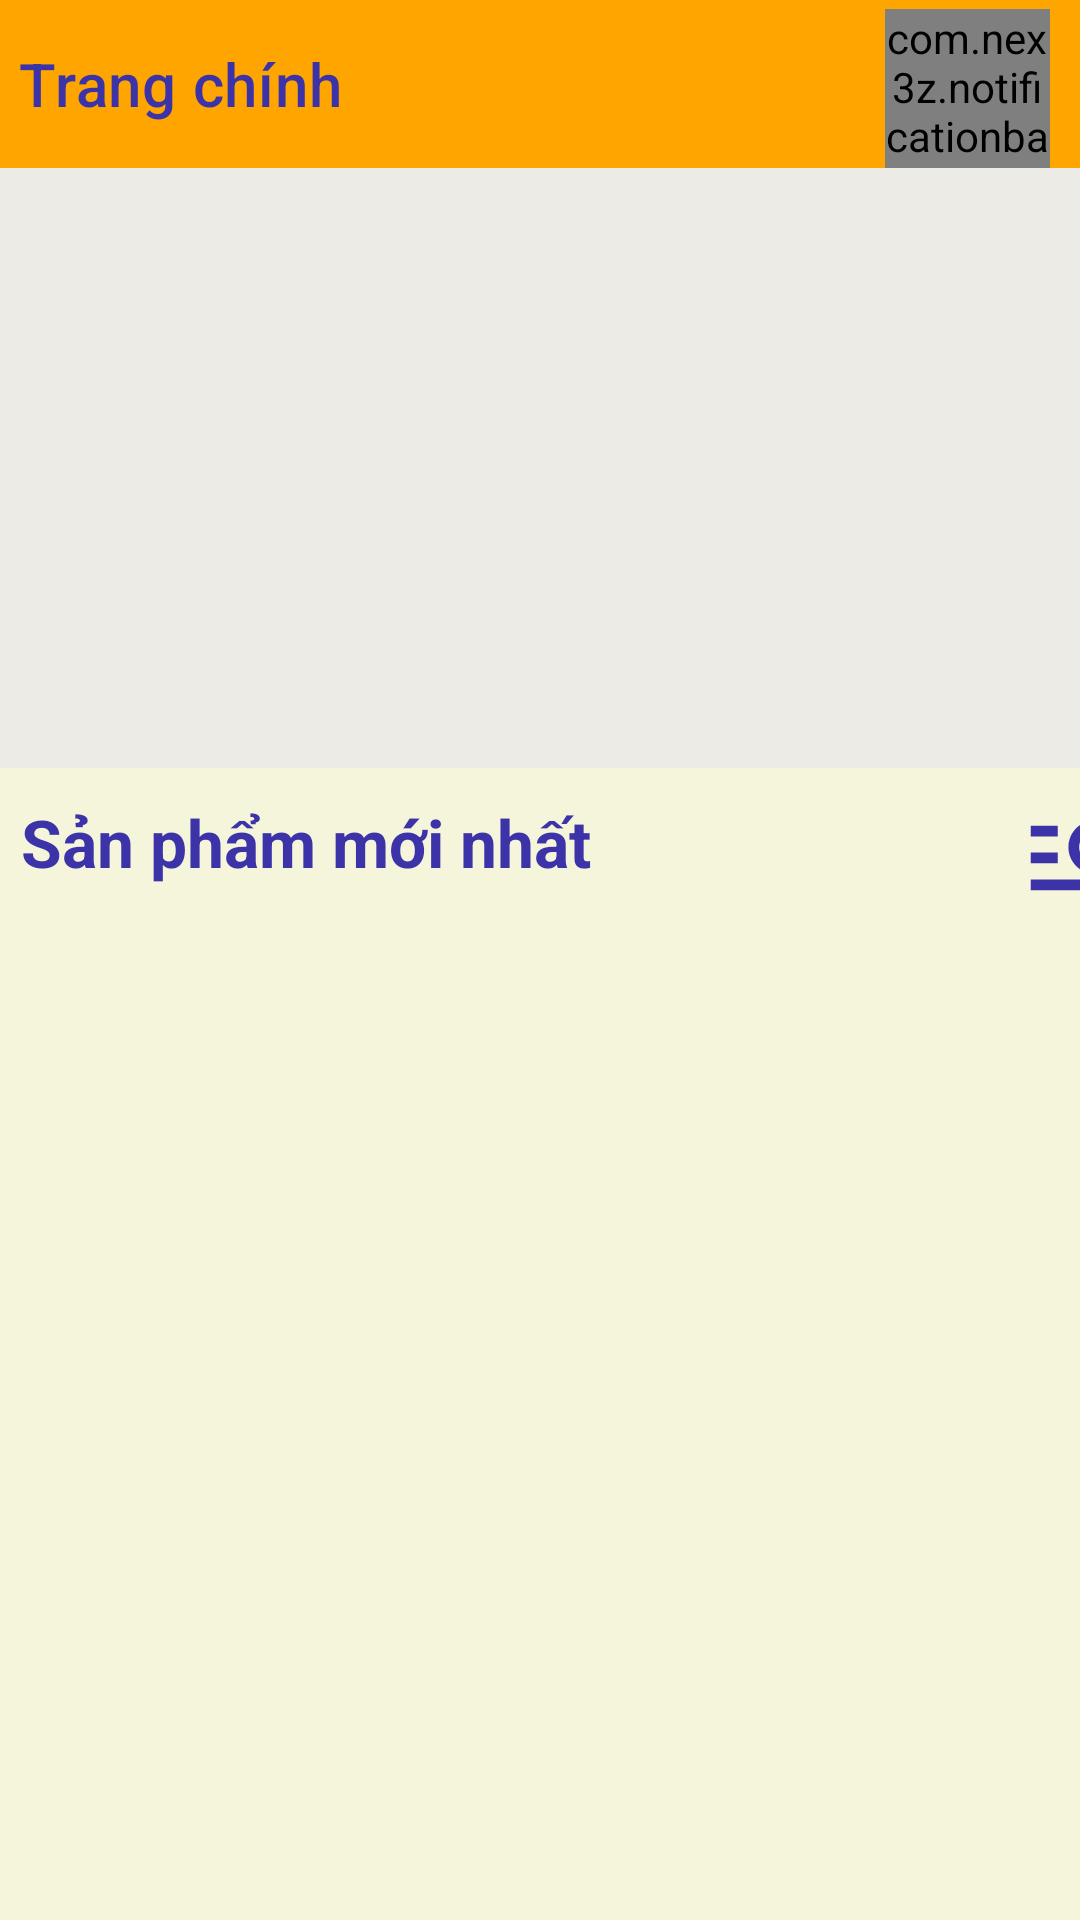

Layout XML and referenced resources for this Android screen:
<!-- AndroidManifest.xml: application theme Theme.DeliFood -->
<!-- res/layout/activity_main.xml -->
<?xml version="1.0" encoding="utf-8"?>
<androidx.constraintlayout.widget.ConstraintLayout xmlns:android="http://schemas.android.com/apk/res/android"
    xmlns:app="http://schemas.android.com/apk/res-auto"
    xmlns:tools="http://schemas.android.com/tools"
    android:layout_width="match_parent"
    android:layout_height="match_parent"
    android:background="#ECEBE6"
    tools:context=".Activity.MainActivity">

    <androidx.drawerlayout.widget.DrawerLayout
        android:id="@+id/drawlayout"
        android:layout_width="match_parent"
        android:layout_height="match_parent">
        <LinearLayout
            android:orientation="vertical"
            android:layout_width="match_parent"
            android:layout_height="match_parent">
            <androidx.appcompat.widget.Toolbar
                android:id="@+id/toolbarMainMonitor"
                app:title="Trang chính"
                app:titleTextColor="#3d33a8"
                android:background="#FFA500"
                android:layout_marginLeft="-10dp"
                android:layout_width="match_parent"
                android:layout_height="?attr/actionBarSize">
                <LinearLayout
                    android:layout_gravity="right"
                    android:orientation="horizontal"
                    android:layout_width="wrap_content"
                    android:layout_height="?attr/actionBarSize">

                    <FrameLayout
                        android:id="@+id/framegiohang"
                        android:layout_marginRight="10dp"

                        android:layout_width="55dp"
                        android:layout_height="?attr/actionBarSize">

                        <ImageView
                            android:layout_marginLeft="6dp"
                            android:layout_marginTop="17dp"
                            android:src="@drawable/cart_white"
                            android:layout_width="30dp"
                            android:layout_height="30dp"/>

                        <com.nex3z.notificationbadge.NotificationBadge
                            android:id="@+id/menu_sl"
                            android:layout_marginTop="3dp"
                            android:layout_width="wrap_content"
                            android:layout_height="wrap_content"
                            android:layout_gravity="top|right" />
                    </FrameLayout>                </LinearLayout>
            </androidx.appcompat.widget.Toolbar>

            <ViewFlipper
                android:id="@+id/viewplipper"
                android:layout_width="match_parent"
                android:layout_height="200dp"
                android:background="@drawable/background_intro">

            </ViewFlipper>

            <LinearLayout
                android:background="#F5F5DC"
                android:orientation="vertical"
                android:layout_width="match_parent"
                android:layout_height="match_parent">
                <LinearLayout
                    android:orientation="horizontal"
                    android:layout_width="match_parent"
                    android:layout_height="?attr/actionBarSize">
                    <TextView
                        android:layout_width="wrap_content"
                        android:layout_height="wrap_content"
                        android:layout_marginLeft="7dp"
                        android:layout_marginTop="10dp"
                        android:text="Sản phẩm mới nhất"
                        android:textColor="#3d33a8"
                        android:textSize="22sp"
                        android:textStyle="bold" />
                    <ImageView
                        android:id="@+id/imgsearch"
                        android:layout_marginLeft="143dp"
                        android:layout_gravity="right"
                        android:src="@drawable/baseline_manage_search_24"
                        android:layout_width="43dp"
                        android:layout_height="?attr/actionBarSize">

                    </ImageView>
                </LinearLayout>


                <androidx.recyclerview.widget.RecyclerView
                    android:layout_marginLeft="10dp"
                    android:layout_marginRight="13dp"
                    android:id="@+id/recycleview"
                    android:layout_width="match_parent"
                    android:layout_height="match_parent" />
            </LinearLayout>
        </LinearLayout>
        <com.google.android.material.navigation.NavigationView
            android:id="@+id/navigationview"
            android:layout_gravity="start"
            android:layout_width="match_parent"
            android:layout_height="match_parent">
            <ListView
                android:id="@+id/lvMainMonitor"
                android:layout_width="wrap_content"
                android:layout_height="wrap_content">

            </ListView>

        </com.google.android.material.navigation.NavigationView>

    </androidx.drawerlayout.widget.DrawerLayout>


</androidx.constraintlayout.widget.ConstraintLayout>
<!-- resources referenced by this layout -->
<resources>
  <!-- drawable baseline_manage_search_24 (drawable) -->
  <vector android:autoMirrored="true" android:height="24dp"
      android:tint="#3d33a8" android:viewportHeight="24"
      android:viewportWidth="24" android:width="24dp" xmlns:android="http://schemas.android.com/apk/res/android">
      <path android:fillColor="@android:color/white" android:pathData="M7,9H2V7h5V9zM7,12H2v2h5V12zM20.59,19l-3.83,-3.83C15.96,15.69 15.02,16 14,16c-2.76,0 -5,-2.24 -5,-5s2.24,-5 5,-5s5,2.24 5,5c0,1.02 -0.31,1.96 -0.83,2.75L22,17.59L20.59,19zM17,11c0,-1.65 -1.35,-3 -3,-3s-3,1.35 -3,3s1.35,3 3,3S17,12.65 17,11zM2,19h10v-2H2V19z"/>
  </vector>
  <style name="Theme.DeliFood" parent="Theme.MaterialComponents.DayNight.NoActionBar">
          
          <item name="colorPrimary">@color/purple_500</item>
          <item name="colorPrimaryVariant">#FF9800</item>
          <item name="colorOnPrimary">@color/white</item>
          
          <item name="colorSecondary">@color/teal_200</item>
          <item name="colorSecondaryVariant">@color/teal_700</item>
          <item name="colorOnSecondary">@color/black</item>
          
          <item name="android:statusBarColor">?attr/colorPrimaryVariant</item>
          
      </style>
  <!-- not gathered from this repository: default colours our renderer supplied (Android Studio template values) -->
  <color name="purple_500">#FF6200EE</color>
  <color name="teal_200">#FF03DAC5</color>
  <color name="teal_700">#FF018786</color>
  <color name="black">#FF000000</color>
  <color name="white">#FFFFFFFF</color>
</resources>
